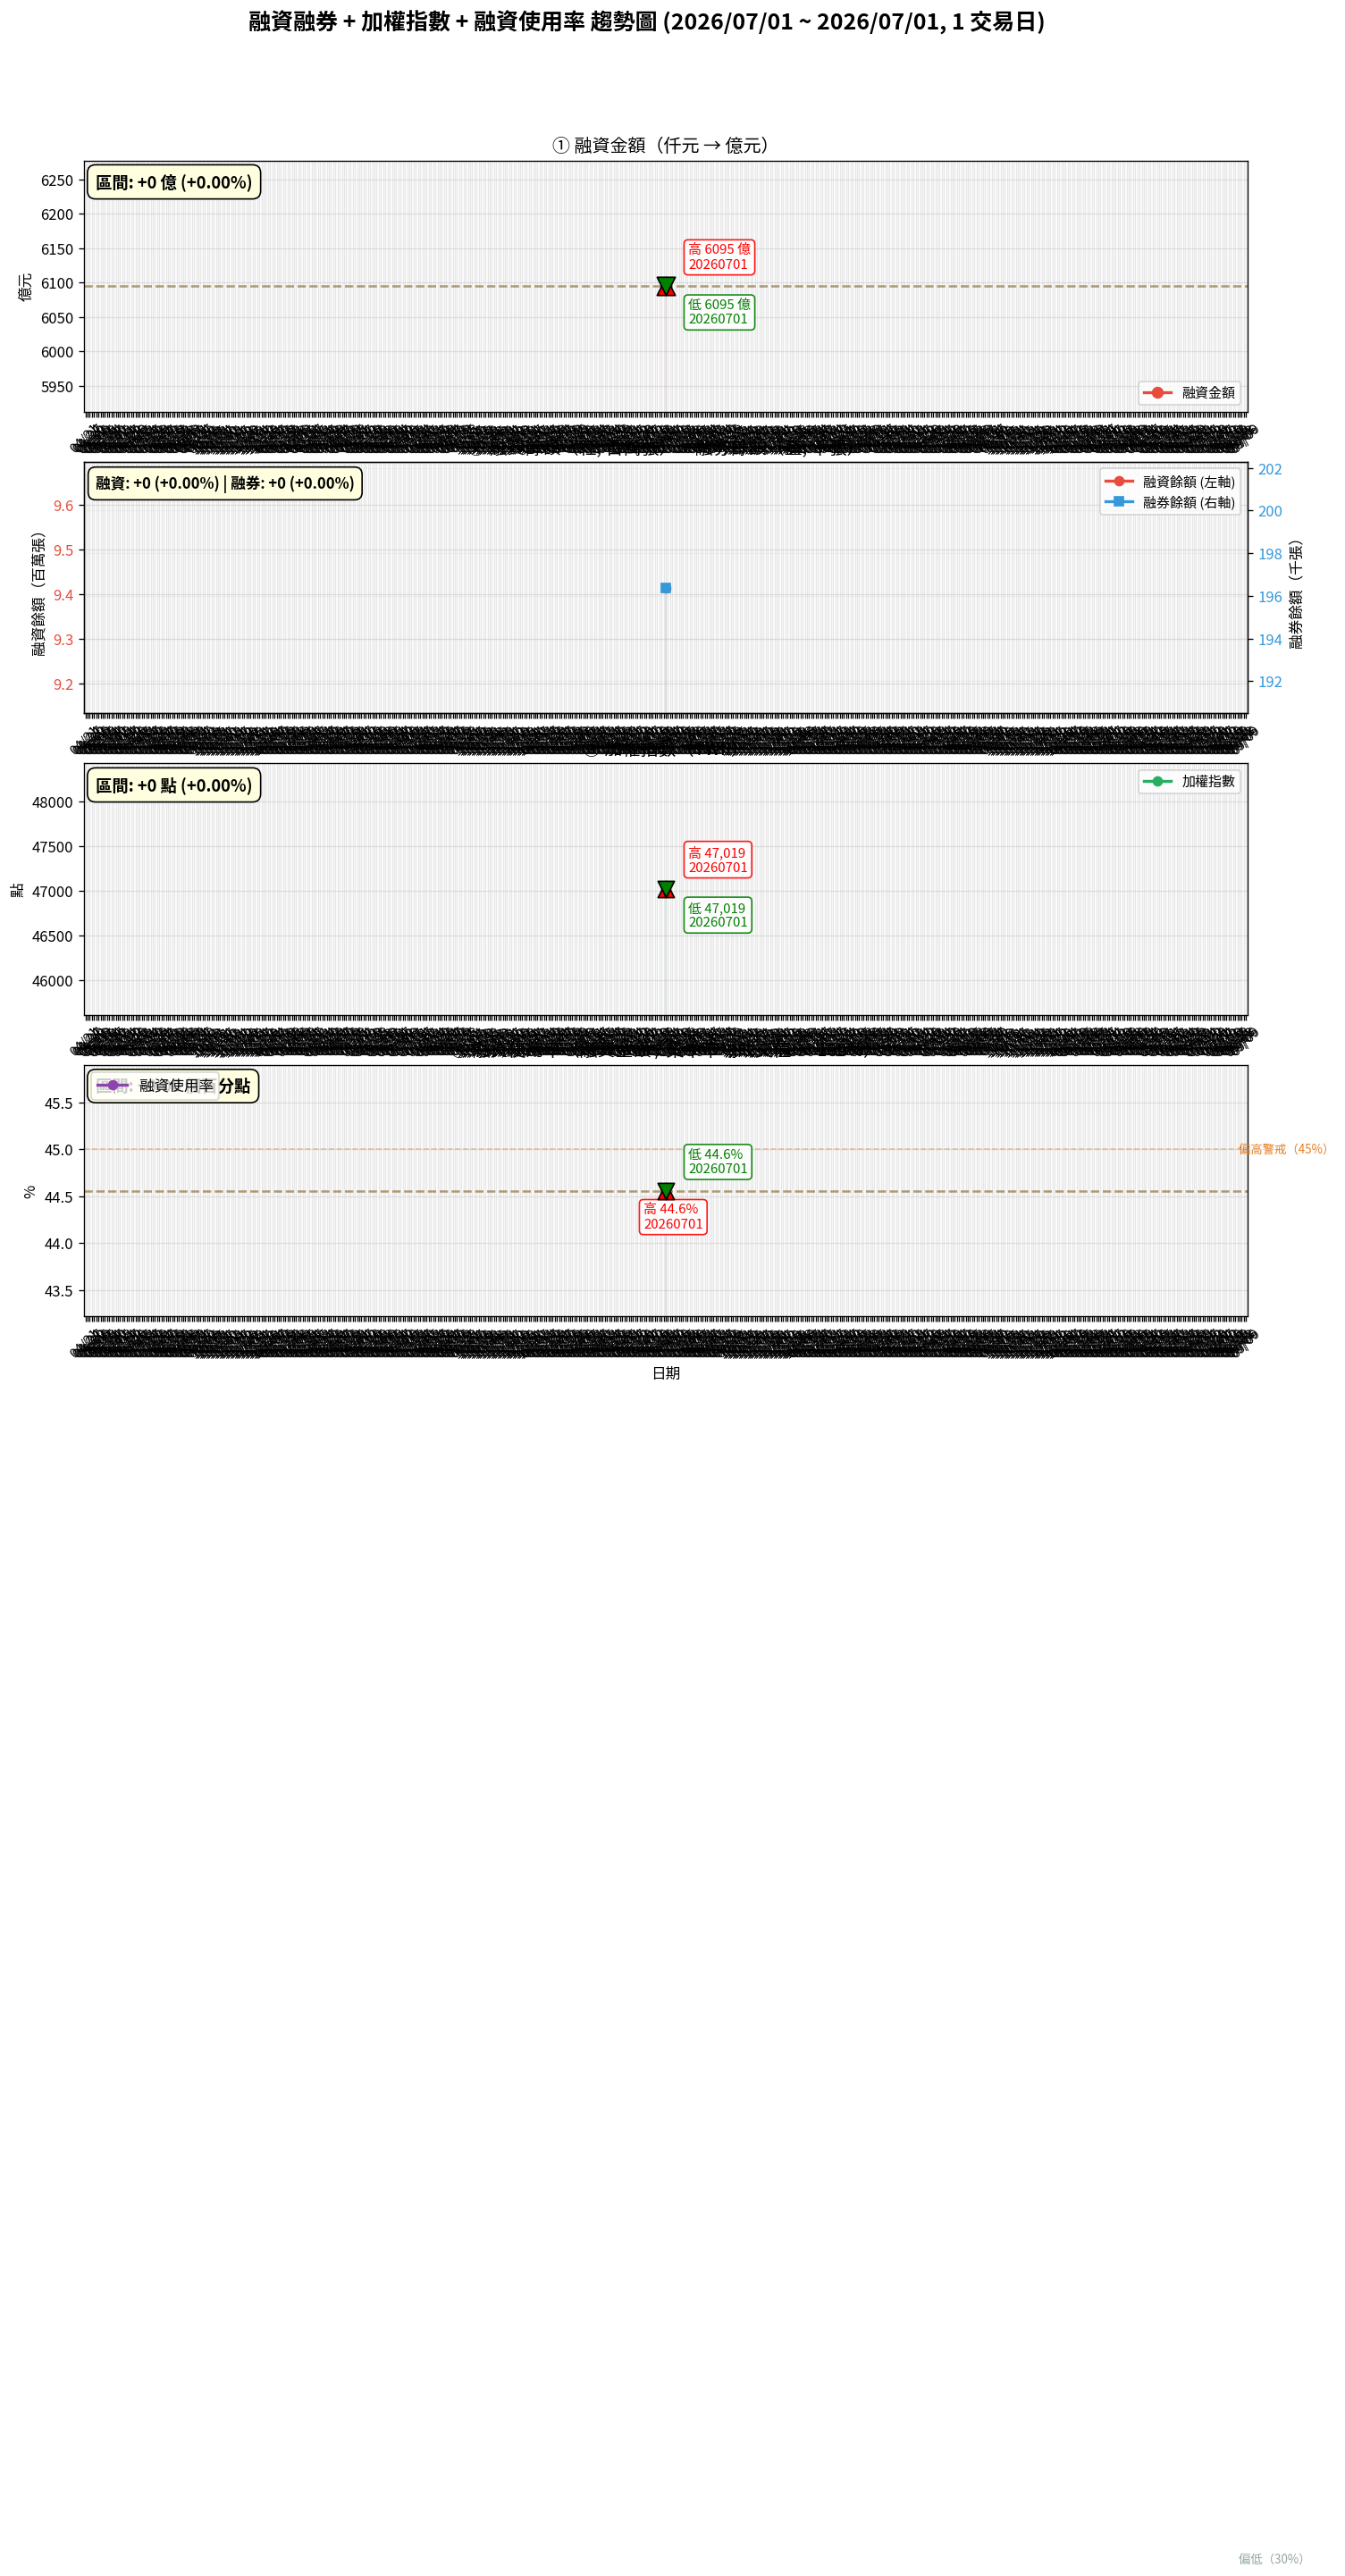

Source data for this figure (header and first rows):
date, margin_balance, short_balance, margin_amount, date_obj, trade_value, twii, margin_ratio_pct
20260701, 9414925, 196392, 609502407, 2026-07-01, 1367817795171, 47019, 44.56
